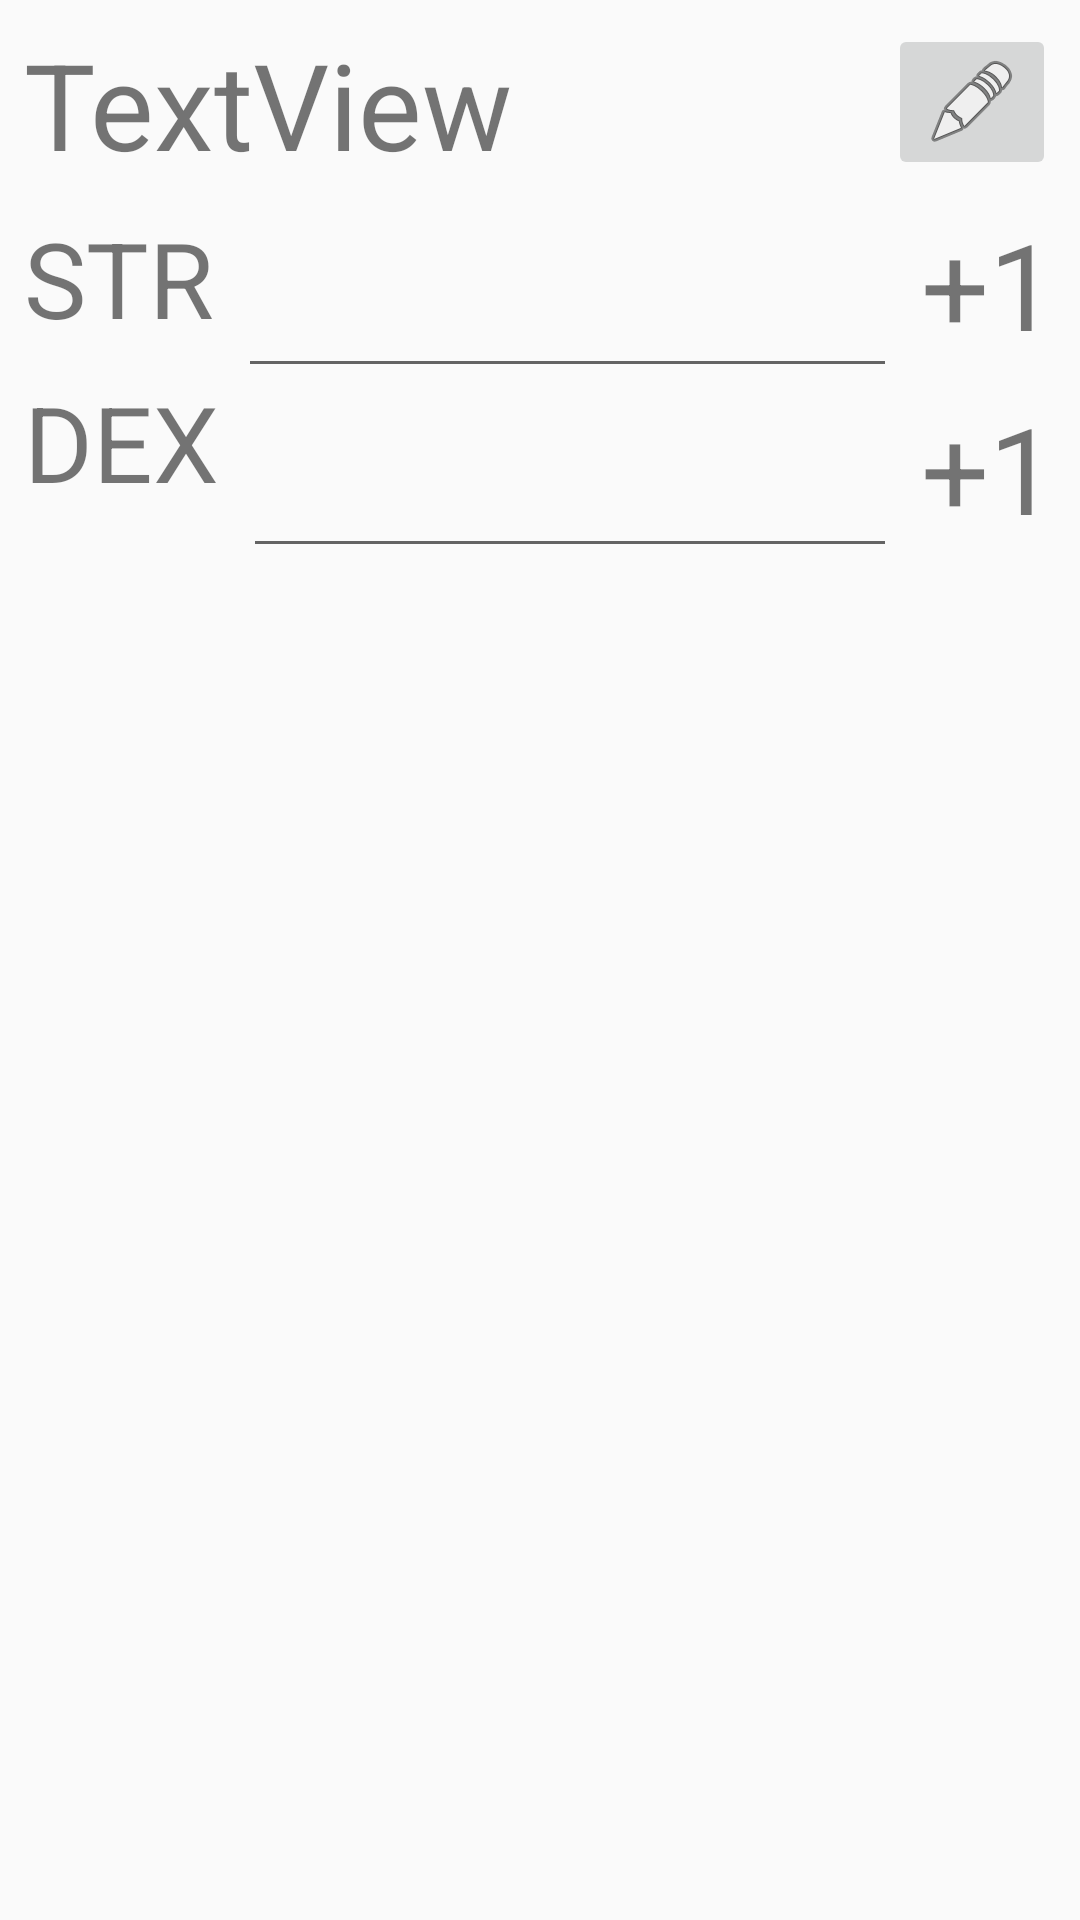

Write the Android layout XML for this screen, with the resource values it uses.
<!-- AndroidManifest.xml: application theme AppTheme -->
<!-- res/layout/core_popup.xml -->
<?xml version="1.0" encoding="utf-8"?>
<android.support.constraint.ConstraintLayout
    xmlns:android="http://schemas.android.com/apk/res/android"
    xmlns:app="http://schemas.android.com/apk/res-auto"
    xmlns:tools="http://schemas.android.com/tools"
    android:layout_width="match_parent"
    android:layout_height="match_parent">

    <TextView
        android:id="@+id/DEXt"
        android:layout_width="wrap_content"
        android:layout_height="wrap_content"
        android:layout_marginStart="8dp"
        android:layout_marginTop="8dp"
        android:text="DEX"
        android:textSize="35sp"
        app:layout_constraintStart_toStartOf="parent"
        app:layout_constraintTop_toBottomOf="@+id/STRt" />

    <EditText
        android:id="@+id/DEXROLE"
        android:layout_width="0dp"
        android:layout_height="60dp"
        android:layout_marginEnd="8dp"
        android:layout_marginStart="8dp"
        android:ems="10"
        android:inputType="numberSigned"
        android:textSize="35sp"
        app:layout_constraintEnd_toStartOf="@+id/DEXMOD"
        app:layout_constraintStart_toEndOf="@+id/DEXt"
        app:layout_constraintTop_toBottomOf="@+id/STRROLE" />

    <TextView
        android:id="@+id/DEXMOD"
        android:layout_width="wrap_content"
        android:layout_height="wrap_content"
        android:layout_marginEnd="8dp"
        android:layout_marginTop="8dp"
        android:text="+1"
        android:textSize="40sp"
        app:layout_constraintEnd_toEndOf="parent"
        app:layout_constraintTop_toBottomOf="@+id/STRMOD" />

    <TextView
        android:id="@+id/STRt"
        android:layout_width="wrap_content"
        android:layout_height="wrap_content"
        android:layout_marginStart="8dp"
        android:layout_marginTop="8dp"
        android:text="STR"
        android:textSize="35sp"
        app:layout_constraintStart_toStartOf="parent"
        app:layout_constraintTop_toBottomOf="@+id/charName" />

    <EditText
        android:id="@+id/STRROLE"
        android:layout_width="0dp"
        android:layout_height="60dp"
        android:layout_marginEnd="8dp"
        android:layout_marginStart="8dp"
        android:layout_marginTop="8dp"
        android:ems="10"
        android:inputType="numberSigned"
        android:textSize="35sp"
        app:layout_constraintEnd_toStartOf="@+id/STRMOD"
        app:layout_constraintStart_toEndOf="@+id/STRt"
        app:layout_constraintTop_toBottomOf="@+id/charName" />

    <TextView
        android:id="@+id/STRMOD"
        android:layout_width="wrap_content"
        android:layout_height="wrap_content"
        android:layout_marginEnd="8dp"
        android:layout_marginTop="8dp"
        android:text="+1"
        android:textSize="40sp"
        app:layout_constraintEnd_toEndOf="parent"
        app:layout_constraintTop_toBottomOf="@+id/imageButton" />

    <TextView
        android:id="@+id/charName"
        android:layout_width="0dp"
        android:layout_height="wrap_content"
        android:layout_marginEnd="8dp"
        android:layout_marginStart="8dp"
        android:layout_marginTop="8dp"
        android:text="TextView"
        android:textSize="40sp"
        app:layout_constraintEnd_toStartOf="@+id/imageButton"
        app:layout_constraintStart_toStartOf="parent"
        app:layout_constraintTop_toTopOf="parent" />

    <ImageButton
        android:id="@+id/imageButton"
        android:layout_width="wrap_content"
        android:layout_height="wrap_content"
        android:layout_marginEnd="8dp"
        android:layout_marginTop="8dp"
        app:layout_constraintEnd_toEndOf="parent"
        app:layout_constraintTop_toTopOf="parent"
        app:srcCompat="@android:drawable/ic_menu_edit" />

</android.support.constraint.ConstraintLayout>
<!-- resources referenced by this layout -->
<resources>
  <style name="AppTheme" parent="Theme.AppCompat.Light.DarkActionBar">
          
          <item name="colorPrimary">@color/colorPrimary</item>
          <item name="colorPrimaryDark">@color/colorPrimaryDark</item>
          <item name="colorAccent">@color/colorAccent</item>
      </style>
  <!-- not gathered from this repository: default colours our renderer supplied (Android Studio template values) -->
  <color name="colorPrimary">#FF6200EE</color>
  <color name="colorPrimaryDark">#FF3700B3</color>
  <color name="colorAccent">#FF03DAC5</color>
</resources>
